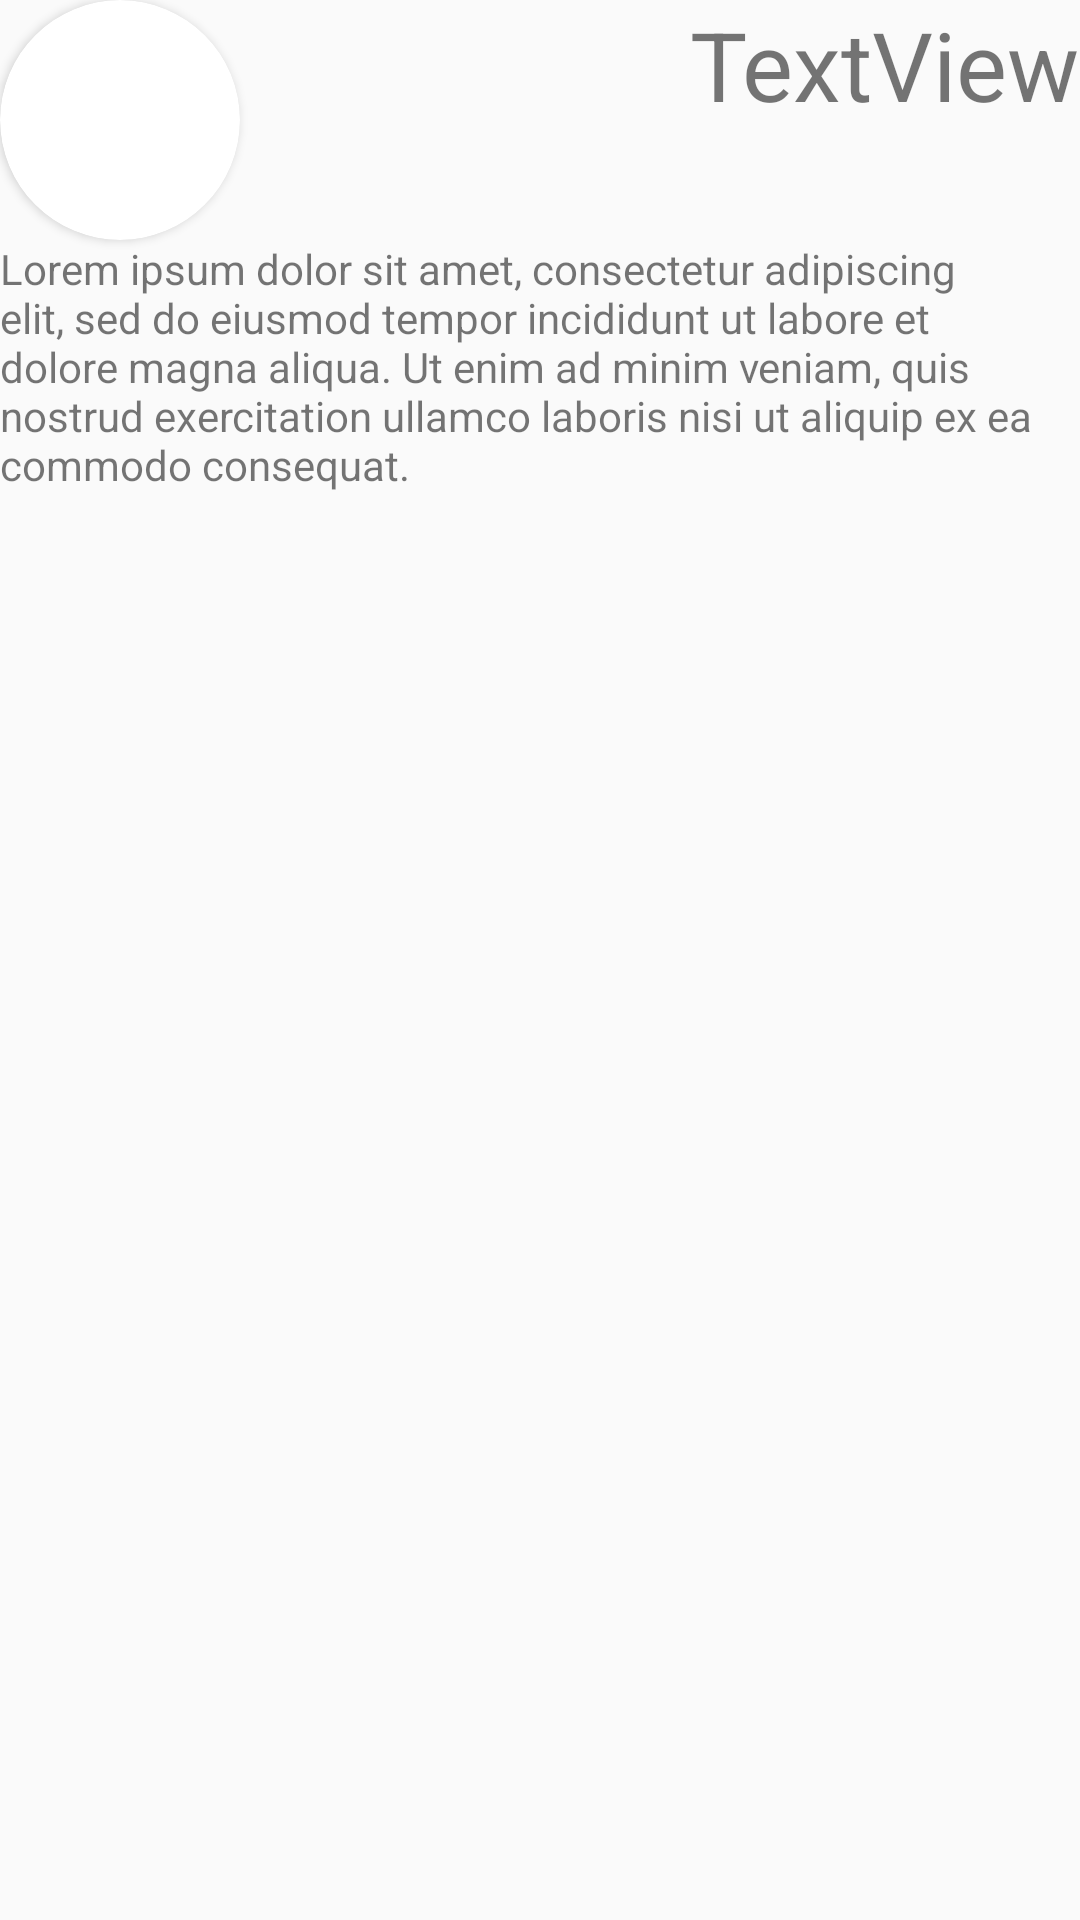

Here is an Android app screen rendered from its layout file. Give the layout XML and the strings, colors and styles it references.
<!-- AndroidManifest.xml: application theme AppTheme -->
<!-- res/layout/group_item.xml -->
<?xml version="1.0" encoding="utf-8"?>
<androidx.constraintlayout.widget.ConstraintLayout xmlns:android="http://schemas.android.com/apk/res/android"
             xmlns:app="http://schemas.android.com/apk/res-auto" xmlns:tools="http://schemas.android.com/tools"
             android:orientation="vertical"
             android:layout_width="match_parent"
             android:layout_height="wrap_content">

    <androidx.cardview.widget.CardView
            android:layout_width="80dp"
            android:layout_height="80dp"
            android:elevation="12dp"
            android:id="@+id/view2"
            app:cardCornerRadius="40dp"
            android:layout_centerHorizontal="true">

        <ImageView
                android:layout_height="80dp"
                android:layout_width="match_parent"
                android:scaleType="centerCrop"
        app:srcCompat="@drawable/linux" android:id="@+id/imageView"/>

    </androidx.cardview.widget.CardView>
    
    <TextView
            android:text="TextView"
            android:layout_width="wrap_content"
            android:layout_height="wrap_content"
            android:textSize="32sp"
            android:id="@+id/textView"
            app:layout_constraintRight_toRightOf="parent"
    />
    <TextView
            android:layout_width="wrap_content"
            android:layout_height="wrap_content" android:id="@+id/textView2"
            app:layout_constraintTop_toBottomOf="@id/view2"

            android:text="Lorem ipsum dolor sit amet, consectetur adipiscing elit, sed do eiusmod tempor incididunt ut labore et dolore magna aliqua. Ut enim ad minim veniam, quis nostrud exercitation ullamco laboris nisi ut aliquip ex ea commodo consequat."/>

</androidx.constraintlayout.widget.ConstraintLayout>
<!-- resources referenced by this layout -->
<resources>
  <style name="AppTheme" parent="Theme.AppCompat.Light.DarkActionBar">
          
          <item name="colorPrimary">@color/colorPrimary</item>
          <item name="colorPrimaryDark">@color/colorPrimaryDark</item>
          <item name="colorAccent">@color/colorAccent</item>
  
      </style>
  <!-- not gathered from this repository: default colours our renderer supplied (Android Studio template values) -->
  <color name="colorPrimary">#FF6200EE</color>
  <color name="colorPrimaryDark">#FF3700B3</color>
  <color name="colorAccent">#FF03DAC5</color>
</resources>
